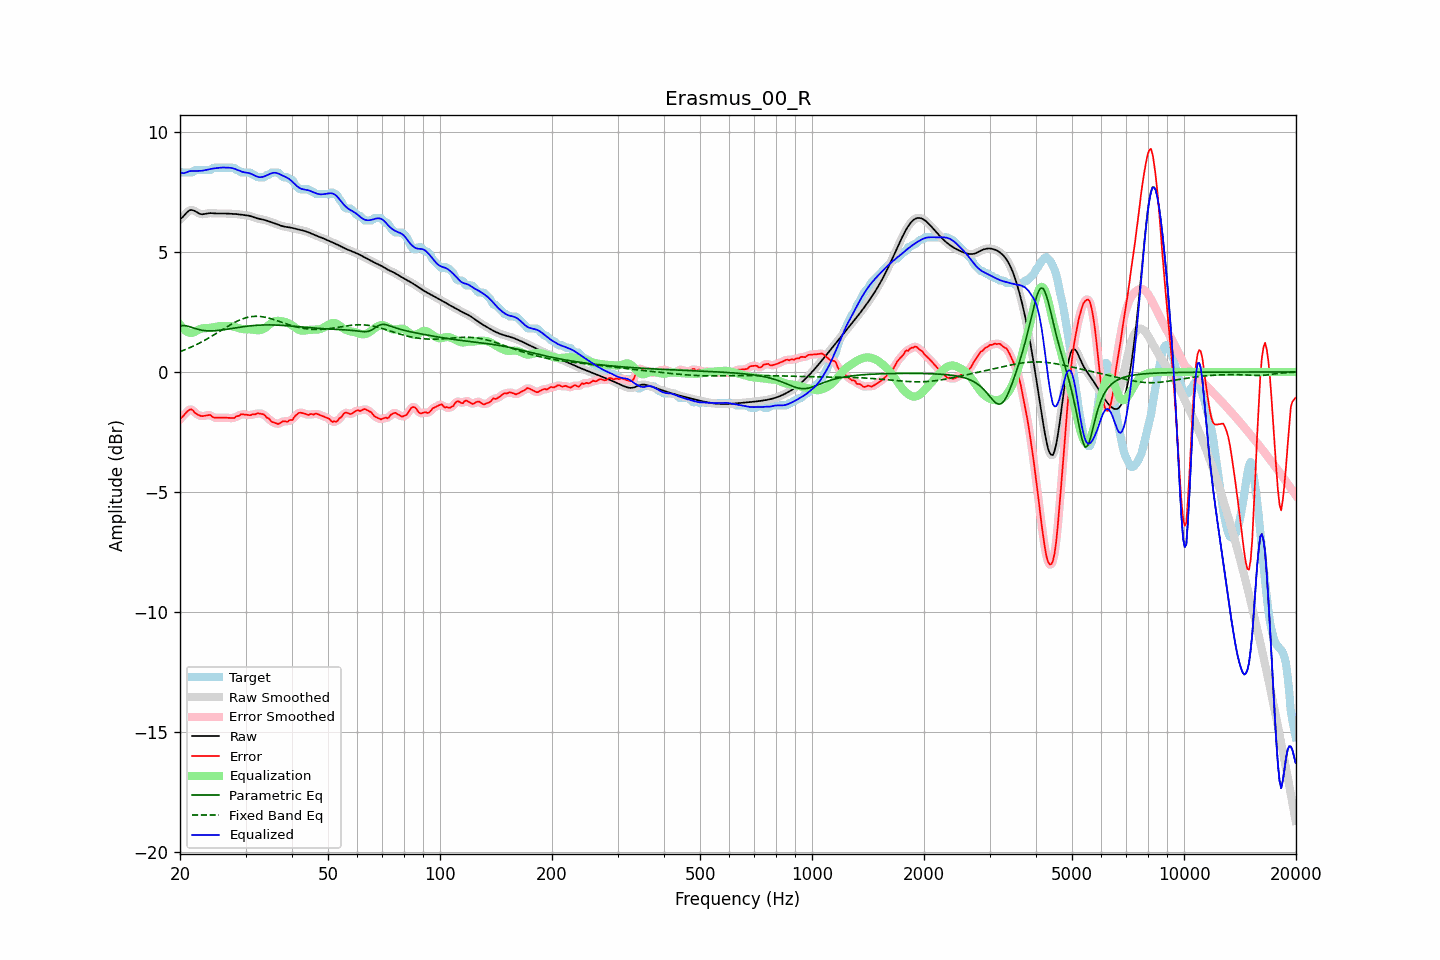

The data file committed next to this chart (first rows):
frequency, raw, error, smoothed, error_smoothed, equalization, parametric_eq, fixed_band_eq, equalized_raw, equalized_smoothed, target
20.00, 6.36, -1.98, 6.35, -1.98, 1.97, 1.91, 0.85, 8.34, 8.33, 8.34
20.20, 6.41, -1.90, 6.42, -1.90, 1.88, 1.93, 0.87, 8.30, 8.30, 8.31
20.40, 6.47, -1.83, 6.49, -1.83, 1.81, 1.93, 0.90, 8.28, 8.29, 8.31
20.61, 6.55, -1.76, 6.55, -1.75, 1.74, 1.93, 0.92, 8.29, 8.29, 8.31
20.81, 6.63, -1.68, 6.63, -1.68, 1.69, 1.92, 0.95, 8.32, 8.32, 8.31
21.02, 6.69, -1.62, 6.69, -1.62, 1.65, 1.90, 0.98, 8.34, 8.34, 8.31
21.23, 6.74, -1.57, 6.73, -1.57, 1.63, 1.89, 1.01, 8.37, 8.36, 8.31
21.44, 6.75, -1.56, 6.75, -1.57, 1.62, 1.86, 1.04, 8.37, 8.37, 8.31
21.66, 6.74, -1.59, 6.74, -1.61, 1.64, 1.84, 1.07, 8.37, 8.38, 8.33
21.87, 6.71, -1.69, 6.71, -1.67, 1.67, 1.82, 1.10, 8.38, 8.38, 8.40
22.09, 6.67, -1.73, 6.67, -1.73, 1.70, 1.80, 1.13, 8.38, 8.38, 8.41
22.31, 6.63, -1.78, 6.63, -1.78, 1.74, 1.78, 1.17, 8.38, 8.38, 8.41
22.54, 6.60, -1.81, 6.60, -1.81, 1.78, 1.76, 1.20, 8.38, 8.38, 8.41
22.76, 6.58, -1.83, 6.58, -1.83, 1.80, 1.75, 1.24, 8.38, 8.38, 8.41
22.99, 6.57, -1.84, 6.57, -1.84, 1.82, 1.74, 1.27, 8.39, 8.39, 8.41
23.22, 6.58, -1.83, 6.58, -1.83, 1.82, 1.73, 1.31, 8.40, 8.40, 8.41
23.45, 6.59, -1.82, 6.59, -1.82, 1.83, 1.72, 1.35, 8.41, 8.41, 8.41
23.69, 6.60, -1.81, 6.60, -1.80, 1.83, 1.71, 1.38, 8.43, 8.43, 8.41
23.92, 6.61, -1.79, 6.61, -1.80, 1.83, 1.71, 1.42, 8.45, 8.44, 8.41
24.16, 6.62, -1.79, 6.62, -1.82, 1.84, 1.71, 1.46, 8.46, 8.46, 8.41
24.40, 6.62, -1.86, 6.62, -1.85, 1.85, 1.71, 1.50, 8.47, 8.47, 8.48
24.65, 6.61, -1.90, 6.61, -1.88, 1.86, 1.72, 1.54, 8.48, 8.48, 8.51
24.89, 6.61, -1.90, 6.61, -1.91, 1.88, 1.72, 1.58, 8.48, 8.48, 8.51
25.14, 6.60, -1.91, 6.60, -1.91, 1.89, 1.73, 1.63, 8.49, 8.50, 8.51
25.39, 6.60, -1.91, 6.60, -1.91, 1.90, 1.73, 1.67, 8.50, 8.51, 8.51
25.65, 6.60, -1.91, 6.60, -1.91, 1.91, 1.74, 1.71, 8.51, 8.51, 8.51
25.91, 6.60, -1.90, 6.60, -1.90, 1.91, 1.75, 1.75, 8.52, 8.52, 8.51
26.16, 6.60, -1.90, 6.60, -1.90, 1.91, 1.76, 1.79, 8.52, 8.52, 8.51
26.43, 6.60, -1.91, 6.60, -1.91, 1.91, 1.77, 1.83, 8.52, 8.52, 8.51
26.69, 6.60, -1.91, 6.60, -1.91, 1.92, 1.78, 1.87, 8.52, 8.52, 8.51
26.96, 6.60, -1.91, 6.60, -1.91, 1.92, 1.79, 1.91, 8.51, 8.51, 8.51
27.23, 6.59, -1.92, 6.59, -1.92, 1.92, 1.80, 1.95, 8.51, 8.51, 8.51
27.50, 6.59, -1.92, 6.59, -1.92, 1.91, 1.81, 1.99, 8.50, 8.50, 8.51
27.77, 6.59, -1.92, 6.59, -1.91, 1.90, 1.82, 2.03, 8.48, 8.48, 8.51
28.05, 6.58, -1.91, 6.58, -1.89, 1.88, 1.83, 2.07, 8.46, 8.46, 8.50
28.33, 6.58, -1.85, 6.58, -1.87, 1.86, 1.84, 2.10, 8.44, 8.44, 8.42
28.62, 6.57, -1.84, 6.57, -1.83, 1.84, 1.85, 2.13, 8.41, 8.41, 8.41
28.90, 6.56, -1.82, 6.56, -1.80, 1.82, 1.86, 2.16, 8.38, 8.38, 8.38
29.19, 6.55, -1.76, 6.55, -1.78, 1.80, 1.87, 2.19, 8.35, 8.35, 8.31
29.48, 6.54, -1.76, 6.55, -1.76, 1.79, 1.88, 2.21, 8.33, 8.33, 8.31
29.78, 6.54, -1.77, 6.54, -1.76, 1.78, 1.89, 2.24, 8.32, 8.32, 8.31
30.08, 6.53, -1.78, 6.53, -1.78, 1.78, 1.90, 2.26, 8.31, 8.31, 8.31
30.38, 6.52, -1.79, 6.52, -1.79, 1.78, 1.91, 2.28, 8.30, 8.30, 8.31
30.68, 6.51, -1.80, 6.51, -1.79, 1.78, 1.92, 2.29, 8.28, 8.28, 8.31
30.99, 6.49, -1.80, 6.49, -1.79, 1.77, 1.92, 2.30, 8.26, 8.26, 8.29
31.30, 6.47, -1.76, 6.47, -1.78, 1.77, 1.93, 2.31, 8.23, 8.23, 8.23
31.61, 6.44, -1.76, 6.44, -1.76, 1.76, 1.94, 2.32, 8.20, 8.20, 8.21
31.93, 6.42, -1.76, 6.42, -1.74, 1.75, 1.94, 2.32, 8.17, 8.17, 8.18
32.24, 6.40, -1.72, 6.40, -1.74, 1.74, 1.95, 2.32, 8.14, 8.14, 8.12
32.57, 6.38, -1.73, 6.38, -1.73, 1.74, 1.95, 2.32, 8.12, 8.12, 8.11
32.89, 6.37, -1.74, 6.37, -1.73, 1.75, 1.95, 2.31, 8.11, 8.11, 8.11
33.22, 6.36, -1.75, 6.36, -1.75, 1.76, 1.96, 2.30, 8.12, 8.12, 8.11
33.55, 6.34, -1.77, 6.34, -1.78, 1.80, 1.96, 2.29, 8.14, 8.14, 8.11
33.89, 6.33, -1.82, 6.32, -1.83, 1.84, 1.96, 2.28, 8.16, 8.16, 8.15
34.23, 6.30, -1.90, 6.30, -1.88, 1.89, 1.96, 2.27, 8.19, 8.19, 8.21
34.57, 6.28, -1.93, 6.28, -1.94, 1.94, 1.96, 2.25, 8.22, 8.22, 8.21
34.92, 6.26, -1.99, 6.26, -2.00, 2.00, 1.96, 2.23, 8.25, 8.25, 8.25
35.27, 6.23, -2.07, 6.23, -2.05, 2.05, 1.96, 2.21, 8.28, 8.28, 8.31
35.62, 6.21, -2.10, 6.21, -2.10, 2.09, 1.96, 2.19, 8.30, 8.30, 8.31
35.97, 6.19, -2.12, 6.19, -2.13, 2.11, 1.96, 2.17, 8.30, 8.30, 8.31
... 635 more rows
